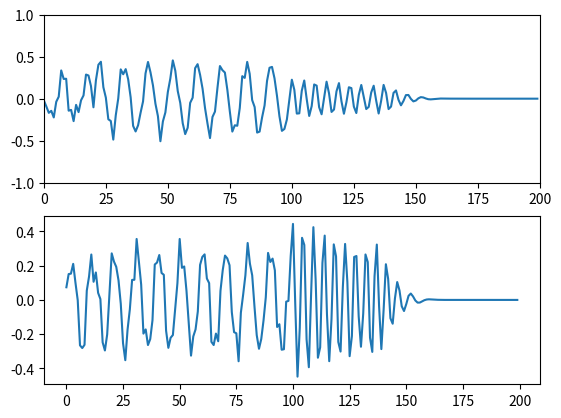

Here is the Python script that generated this plot:
#!/usr/bin/python
import matplotlib.pyplot as plt
import math

points = 200
Dx = [0 for x in range(points)]
Ex = [0 for x in range(points)]
Hy = [0 for x in range(points)]
Ix = [0 for x in range(points)]

bound = 100
source = 20

c = 3.0*10**8
f0 = 10.0*10**9
lambda0 = c/f0
dx = lambda0/10.0
dt = dx/c/2.0

Nt = 400
#Absorb Boundary
Ex0_1 = 0
Ex0_2 = 0
ExN_1 = 0
ExN_2 = 0
for n in range(Nt):
	for k in range(1, points):
		Dx[k] = Dx[k] + 0.5*(Hy[k-1]-Hy[k])
		if k >= bound:
			#sigma*dt/epsilon0 = 0.02
			Ex[k] = 1/(4+0.02)*(Dx[k]-Ix[k])
			Ix[k] = Ix[k] + 0.02*Ex[k]
		else:
			Ex[k] = Dx[k]
	#Ex[source] = math.exp(-0.5*(n-40.0)**2/(12)**2)
	Ex[source] = Ex[source] + math.cos(2*math.pi*f0*n*dt)
	#Absorb
	Ex[0] = Ex0_1; Ex0_1 = Ex0_2; Ex0_2 = Ex[1]
	Ex[points - 1] = ExN_1; ExN_1 = ExN_2; ExN_2 = Ex[points - 2]
	for k in range(points - 1):
		Hy[k] = Hy[k] + 0.5*(Ex[k] - Ex[k+1])
plt.subplot(211)
plt.axis([0,points,-1,1])
plt.plot(range(points),Ex)
plt.subplot(212)
plt.plot(range(points),Hy)
plt.show()
